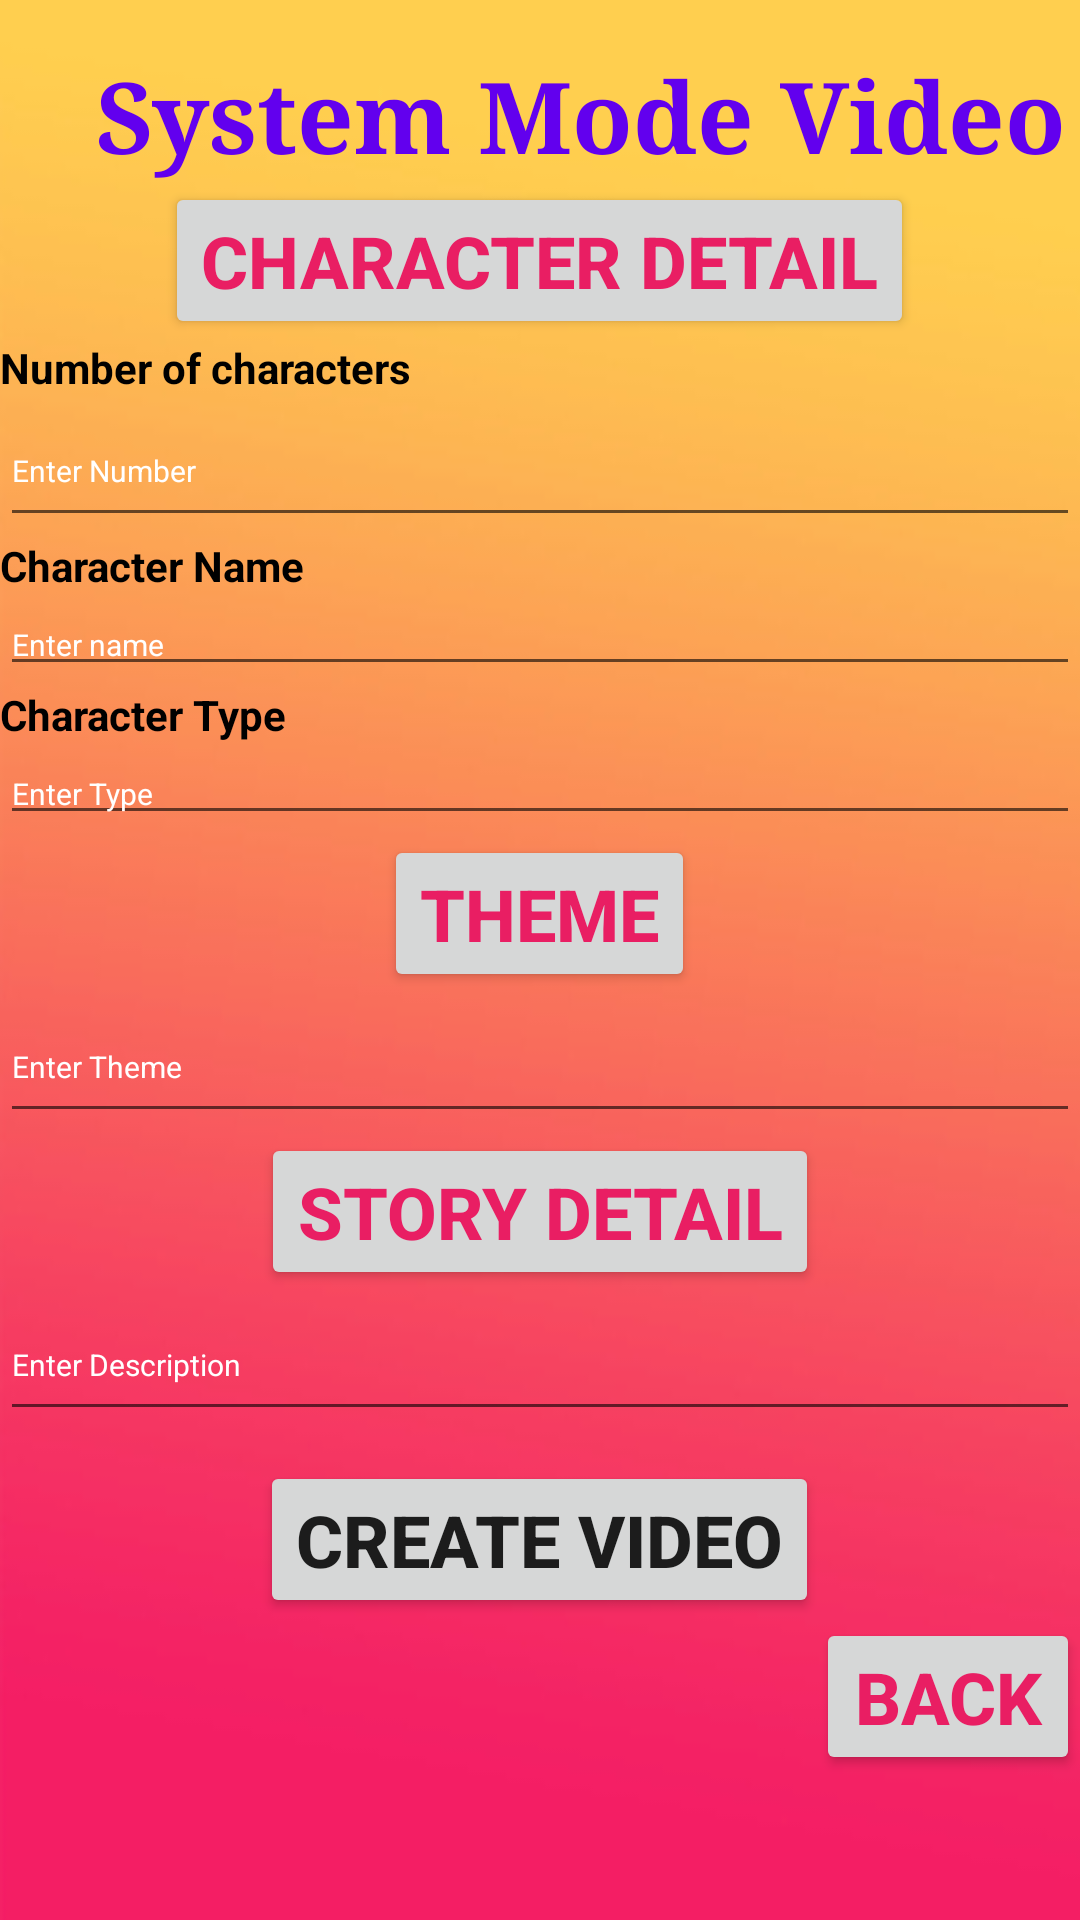

Reconstruct the res/layout file that produces this screen, plus the resources it refers to.
<!-- AndroidManifest.xml: application theme Theme.WelcomeToStoryMation -->
<!-- res/layout/activity_system_creation.xml -->
<?xml version="1.0" encoding="utf-8"?>
<LinearLayout xmlns:android="http://schemas.android.com/apk/res/android"
    xmlns:app="http://schemas.android.com/apk/res-auto"
    xmlns:tools="http://schemas.android.com/tools"
    android:layout_width="match_parent"
    android:layout_height="match_parent"
    android:background="@drawable/background"
    android:orientation="vertical"
    tools:context=".system_creation">


    <TextView
        android:id="@+id/text_view_p1"
        android:layout_width="wrap_content"
        android:layout_height="wrap_content"
        android:layout_marginStart="32dp"
        android:layout_marginTop="16dp"
        android:fontFamily="serif"
        android:text="System Mode Video"
        android:textColor="@color/purple_500"
        android:textSize="33sp"
        android:textStyle="bold"
        app:layout_constraintStart_toEndOf="parent"
        app:layout_constraintTop_toTopOf="parent" />

    <Button
        android:id="@+id/button5"
        android:layout_width="wrap_content"
        android:layout_height="wrap_content"
        android:layout_gravity="center"
        android:text="Character Detail"
        android:insetTop="20dp"
        android:insetBottom="15dp"
        android:textAlignment="center"
        android:textColor="#E91E63"
        android:textSize="24sp"
        android:textStyle="bold"
        tools:ignore="MissingConstraints"
        tools:layout_editor_absoluteX="280dp"
        tools:layout_editor_absoluteY="724dp" />
    <TextView
        android:id="@+id/textView1"
        android:layout_width="match_parent"
        android:layout_height="wrap_content"
        android:text="Number of characters"
        android:textColor="@color/black"
        android:textSize="14sp"
        android:textStyle="bold"
        />

    <com.google.android.material.textfield.TextInputEditText
        android:layout_width="match_parent"
        android:layout_height="47dp"
        android:hint="Enter Number"
        android:textColor="@color/white"
        android:textColorHint="@color/white"
        android:textSize="10sp" />


    <TextView
        android:id="@+id/textView2"
        android:layout_width="match_parent"
        android:layout_height="wrap_content"
        android:text="Character Name"
        android:textColor="@color/black"
        android:textSize="14sp"
        android:textStyle="bold"/>

    <com.google.android.material.textfield.TextInputEditText
        android:layout_width="match_parent"
        android:layout_height="wrap_content"
        android:hint="Enter name"
        android:textColor="@color/white"
        android:textColorHint="@color/white"
        android:textSize="10sp" />

    <TextView
        android:id="@+id/textView3"
        android:layout_width="match_parent"
        android:layout_height="wrap_content"
        android:text="Character Type"
        android:textColor="@color/black"
        android:textSize="14sp"
        android:textStyle="bold"/>

    <com.google.android.material.textfield.TextInputEditText
        android:layout_width="match_parent"
        android:layout_height="wrap_content"
        android:hint="Enter Type"
        android:textColor="@color/white"
        android:textColorHint="@color/white"
        android:textSize="10sp" />


    <Button
        android:id="@+id/button6"
        android:layout_width="wrap_content"
        android:layout_height="wrap_content"
        android:text="Theme"
        android:textColor="#E91E63"
        android:layout_gravity="center"
        android:textAlignment="center"
        android:textSize="24sp"
        android:textStyle="bold"
        tools:layout_editor_absoluteX="280dp"
        tools:layout_editor_absoluteY="724dp"/>

    <com.google.android.material.textfield.TextInputEditText
        android:layout_width="match_parent"
        android:layout_height="47dp"
        android:hint="Enter Theme"
        android:textColor="@color/white"
        android:textColorHint="@color/white"
        android:textSize="10sp" />
    />
    <Button
        android:id="@+id/button7"
        android:layout_width="wrap_content"
        android:layout_height="wrap_content"
        android:text="Story Detail"
        android:layout_gravity="center"
        android:textAlignment="center"
        android:textColor="#E91E63"
        android:textSize="24sp"
        android:textStyle="bold"
        tools:layout_editor_absoluteX="280dp"
        tools:layout_editor_absoluteY="724dp" />

    <com.google.android.material.textfield.TextInputEditText
        android:layout_width="match_parent"
        android:layout_height="47dp"
        android:hint="Enter Description"
        android:textColor="@color/white"
        android:textColorHint="@color/white"
        android:textSize="10sp" />


    <Button
        android:id="@+id/buttonb"
        android:layout_width="wrap_content"
        android:layout_height="wrap_content"
        android:insetBottom="10dp"
        android:layout_marginTop="10dp"
        android:text="Create Video"
        android:layout_gravity="center"
        android:textAlignment="center"
        android:textSize="24sp"
        android:textStyle="bold"
        tools:layout_editor_absoluteX="280dp"
        tools:layout_editor_absoluteY="724dp" />
    <Button
        android:id="@+id/buttona"
        android:layout_width="wrap_content"
        android:layout_height="wrap_content"
        android:insetTop="10dp"
        android:onClick="btnBack2"
        android:text="Back"
        android:textColor="#E91E63"
        android:layout_gravity="end"
        android:textSize="24sp"
        android:textStyle="bold"
        tools:layout_editor_absoluteX="200dp"
        tools:layout_editor_absoluteY="700dp" />


</LinearLayout>
<!-- resources referenced by this layout -->
<resources>
  <!-- drawable background: jpg bitmap (drawable, 28704 bytes) -->
  <style name="Theme.WelcomeToStoryMation" parent="Theme.MaterialComponents.DayNight.DarkActionBar">
          
          <item name="colorPrimary">@color/purple_500</item>
          <item name="colorPrimaryVariant">@color/purple_700</item>
          <item name="colorOnPrimary">@color/white</item>
          
          <item name="colorSecondary">@color/teal_200</item>
          <item name="colorSecondaryVariant">@color/teal_700</item>
          <item name="colorOnSecondary">@color/black</item>
          
          <item name="android:statusBarColor" tools:targetApi="l">?attr/colorPrimaryVariant</item>
          
      </style>
  <!-- not gathered from this repository: default colours our renderer supplied (Android Studio template values) -->
  <color name="purple_500">#FF6200EE</color>
  <color name="purple_700">#FF3700B3</color>
  <color name="teal_200">#FF03DAC5</color>
  <color name="teal_700">#FF018786</color>
  <color name="black">#FF000000</color>
  <color name="white">#FFFFFFFF</color>
</resources>
